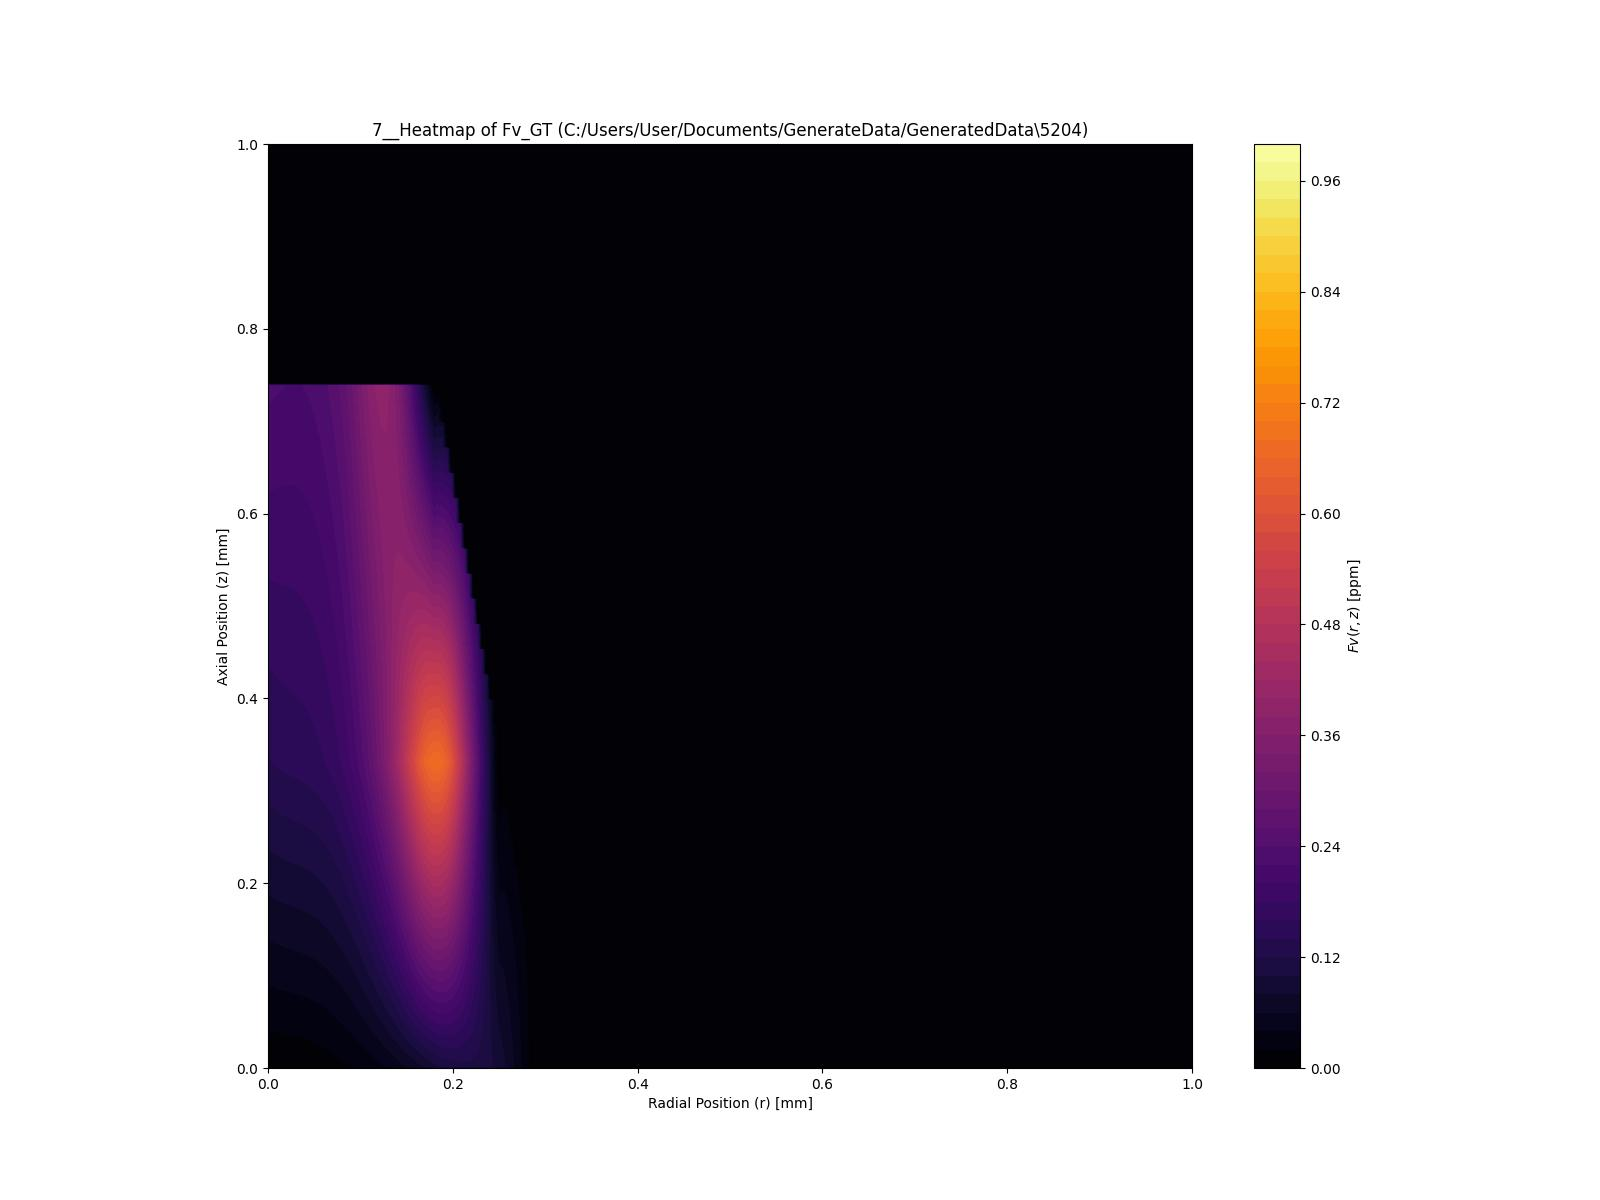

Data behind this chart, as committed beside it:
0.000000, 0.000000, 0.000000, 0.000000, 0.000000, 0.000000, 0.000000, 0.000000, 0.000000, 0.000000, 0.000000, 0.000000, 0.000000, 0.000000, 0.000000, 0.000000, 0.000000, 0.000000, 0.000000, 0.000000, 0.000000, 0.000000, 0.000000, 0.000000
0.003990, 0.004177, 0.004407, 0.004654, 0.004942, 0.005280, 0.005675, 0.006134, 0.006664, 0.007274, 0.007970, 0.008761, 0.009653, 0.01065, 0.01177, 0.01301, 0.01439, 0.0159, 0.01756, 0.01937, 0.02134, 0.02348, 0.0258, 0.0283
0.004492, 0.004687, 0.004923, 0.005175, 0.005468, 0.005808, 0.006205, 0.006666, 0.007199, 0.007811, 0.008511, 0.009306, 0.01021, 0.01121, 0.01234, 0.0136, 0.01499, 0.01652, 0.01821, 0.02005, 0.02206, 0.02424, 0.02661, 0.02916
0.004994, 0.005198, 0.005439, 0.005697, 0.005993, 0.006337, 0.006736, 0.007198, 0.007733, 0.008348, 0.009051, 0.009851, 0.01076, 0.01178, 0.01292, 0.01419, 0.01559, 0.01715, 0.01886, 0.02073, 0.02278, 0.025, 0.02741, 0.03002
0.005495, 0.005708, 0.005956, 0.006219, 0.006519, 0.006865, 0.007266, 0.007731, 0.008267, 0.008885, 0.009592, 0.0104, 0.01131, 0.01234, 0.01349, 0.01477, 0.0162, 0.01777, 0.01951, 0.02141, 0.02349, 0.02576, 0.02822, 0.03088
0.005997, 0.006218, 0.006472, 0.006740, 0.007044, 0.007394, 0.007797, 0.008263, 0.008802, 0.009422, 0.01013, 0.01094, 0.01186, 0.0129, 0.01406, 0.01536, 0.0168, 0.0184, 0.02016, 0.0221, 0.02421, 0.02652, 0.02902, 0.03173
0.006499, 0.006728, 0.006988, 0.007262, 0.007570, 0.007922, 0.008328, 0.008796, 0.009336, 0.009959, 0.01067, 0.01149, 0.01241, 0.01346, 0.01463, 0.01594, 0.01741, 0.01903, 0.02081, 0.02278, 0.02493, 0.02727, 0.02983, 0.03259
0.007000, 0.007239, 0.007504, 0.007783, 0.008096, 0.008451, 0.008858, 0.009328, 0.009871, 0.0105, 0.01121, 0.01203, 0.01296, 0.01402, 0.0152, 0.01653, 0.01801, 0.01965, 0.02146, 0.02346, 0.02564, 0.02803, 0.03063, 0.03345
0.007502, 0.007749, 0.008020, 0.008305, 0.008621, 0.008979, 0.009389, 0.009861, 0.0104, 0.01103, 0.01175, 0.01258, 0.01351, 0.01458, 0.01578, 0.01712, 0.01861, 0.02028, 0.02211, 0.02414, 0.02636, 0.02879, 0.03143, 0.03431
0.008004, 0.008259, 0.008536, 0.008827, 0.009147, 0.009507, 0.009919, 0.01039, 0.01094, 0.01157, 0.01229, 0.01312, 0.01407, 0.01514, 0.01635, 0.0177, 0.01922, 0.0209, 0.02277, 0.02482, 0.02708, 0.02955, 0.03224, 0.03517
0.008505, 0.008769, 0.009052, 0.009348, 0.009672, 0.01004, 0.01045, 0.01093, 0.01147, 0.01211, 0.01283, 0.01367, 0.01462, 0.0157, 0.01692, 0.01829, 0.01982, 0.02153, 0.02342, 0.0255, 0.02779, 0.0303, 0.03304, 0.03602
0.009007, 0.009280, 0.009568, 0.009870, 0.0102, 0.01056, 0.01098, 0.01146, 0.01201, 0.01264, 0.01337, 0.01421, 0.01517, 0.01626, 0.01749, 0.01887, 0.02042, 0.02215, 0.02407, 0.02618, 0.02851, 0.03106, 0.03385, 0.03688
0.009509, 0.009790, 0.01008, 0.01039, 0.01072, 0.01109, 0.01151, 0.01199, 0.01254, 0.01318, 0.01392, 0.01476, 0.01572, 0.01682, 0.01806, 0.01946, 0.02103, 0.02278, 0.02472, 0.02686, 0.02923, 0.03182, 0.03465, 0.03774
0.01001, 0.0103, 0.0106, 0.01091, 0.01125, 0.01162, 0.01204, 0.01252, 0.01308, 0.01372, 0.01446, 0.0153, 0.01627, 0.01738, 0.01863, 0.02005, 0.02163, 0.0234, 0.02537, 0.02755, 0.02994, 0.03258, 0.03546, 0.03859
0.01051, 0.01081, 0.01112, 0.01144, 0.01178, 0.01215, 0.01257, 0.01306, 0.01361, 0.01425, 0.01499, 0.01585, 0.01683, 0.01794, 0.01921, 0.02063, 0.02224, 0.02403, 0.02602, 0.02823, 0.03066, 0.03334, 0.03626, 0.03945
0.01101, 0.01132, 0.01163, 0.01196, 0.0123, 0.01268, 0.0131, 0.01359, 0.01415, 0.01479, 0.01554, 0.01639, 0.01738, 0.0185, 0.01978, 0.02122, 0.02284, 0.02465, 0.02667, 0.02891, 0.03138, 0.03409, 0.03707, 0.04031
0.01152, 0.01183, 0.01215, 0.01248, 0.01283, 0.01321, 0.01363, 0.01412, 0.01468, 0.01533, 0.01608, 0.01694, 0.01793, 0.01906, 0.02035, 0.02181, 0.02344, 0.02528, 0.02732, 0.02959, 0.0321, 0.03485, 0.03787, 0.04117
0.01202, 0.01234, 0.01266, 0.013, 0.01335, 0.01374, 0.01416, 0.01465, 0.01521, 0.01587, 0.01662, 0.01748, 0.01848, 0.01962, 0.02092, 0.02239, 0.02405, 0.0259, 0.02797, 0.03027, 0.03281, 0.03561, 0.03868, 0.04203
0.01252, 0.01285, 0.01318, 0.01352, 0.01388, 0.01426, 0.01469, 0.01519, 0.01575, 0.0164, 0.01716, 0.01803, 0.01903, 0.02018, 0.02149, 0.02298, 0.02465, 0.02653, 0.02863, 0.03095, 0.03353, 0.03637, 0.03948, 0.04288
0.01302, 0.01336, 0.0137, 0.01404, 0.0144, 0.01479, 0.01523, 0.01572, 0.01628, 0.01694, 0.0177, 0.01857, 0.01959, 0.02074, 0.02207, 0.02356, 0.02526, 0.02715, 0.02928, 0.03164, 0.03425, 0.03712, 0.04029, 0.04374
0.01352, 0.01387, 0.01421, 0.01456, 0.01493, 0.01532, 0.01576, 0.01625, 0.01682, 0.01748, 0.01824, 0.01912, 0.02014, 0.0213, 0.02264, 0.02415, 0.02586, 0.02778, 0.02993, 0.03232, 0.03496, 0.03788, 0.04109, 0.0446
0.01402, 0.01438, 0.01473, 0.01509, 0.01545, 0.01585, 0.01629, 0.01678, 0.01735, 0.01801, 0.01878, 0.01966, 0.02069, 0.02186, 0.02321, 0.02474, 0.02646, 0.02841, 0.03058, 0.033, 0.03568, 0.03864, 0.04189, 0.04546
0.01453, 0.01489, 0.01524, 0.01561, 0.01598, 0.01638, 0.01682, 0.01732, 0.01789, 0.01855, 0.01932, 0.02021, 0.02124, 0.02243, 0.02378, 0.02532, 0.02707, 0.02903, 0.03123, 0.03368, 0.0364, 0.0394, 0.0427, 0.04631
0.01503, 0.0154, 0.01576, 0.01613, 0.0165, 0.0169, 0.01735, 0.01785, 0.01842, 0.01909, 0.01986, 0.02075, 0.02179, 0.02298, 0.02435, 0.02591, 0.02767, 0.02966, 0.03188, 0.03436, 0.03712, 0.04016, 0.0435, 0.04717
0.01553, 0.01591, 0.01628, 0.01665, 0.01703, 0.01743, 0.01788, 0.01838, 0.01896, 0.01962, 0.0204, 0.0213, 0.02234, 0.02355, 0.02492, 0.0265, 0.02828, 0.03028, 0.03253, 0.03504, 0.03783, 0.04091, 0.04431, 0.04803
0.01603, 0.01642, 0.01679, 0.01717, 0.01756, 0.01796, 0.01841, 0.01891, 0.01949, 0.02016, 0.02094, 0.02184, 0.02289, 0.02411, 0.0255, 0.02708, 0.02888, 0.03091, 0.03318, 0.03572, 0.03855, 0.04167, 0.04511, 0.04889
0.01653, 0.01693, 0.01731, 0.01769, 0.01808, 0.01849, 0.01894, 0.01944, 0.02002, 0.0207, 0.02148, 0.02239, 0.02345, 0.02467, 0.02607, 0.02767, 0.02948, 0.03153, 0.03383, 0.03641, 0.03927, 0.04243, 0.04592, 0.04974
0.01703, 0.01744, 0.01783, 0.01821, 0.01861, 0.01902, 0.01947, 0.01998, 0.02056, 0.02123, 0.02202, 0.02294, 0.024, 0.02523, 0.02664, 0.02825, 0.03009, 0.03216, 0.03449, 0.03709, 0.03998, 0.04319, 0.04672, 0.0506
0.01754, 0.01795, 0.01834, 0.01874, 0.01913, 0.01955, 0.02, 0.02051, 0.02109, 0.02177, 0.02256, 0.02348, 0.02455, 0.02579, 0.02721, 0.02884, 0.03069, 0.03278, 0.03514, 0.03777, 0.0407, 0.04395, 0.04753, 0.05146
0.01804, 0.01846, 0.01886, 0.01926, 0.01966, 0.02008, 0.02053, 0.02104, 0.02163, 0.02231, 0.0231, 0.02403, 0.0251, 0.02635, 0.02778, 0.02942, 0.03129, 0.03341, 0.03579, 0.03845, 0.04142, 0.0447, 0.04833, 0.05232
0.01854, 0.01897, 0.01937, 0.01978, 0.02018, 0.0206, 0.02106, 0.02157, 0.02216, 0.02285, 0.02364, 0.02457, 0.02565, 0.02691, 0.02836, 0.03001, 0.0319, 0.03403, 0.03644, 0.03913, 0.04213, 0.04546, 0.04914, 0.05318
0.01904, 0.01948, 0.01989, 0.0203, 0.02071, 0.02113, 0.02159, 0.02211, 0.0227, 0.02338, 0.02418, 0.02512, 0.02621, 0.02747, 0.02893, 0.0306, 0.0325, 0.03466, 0.03709, 0.03982, 0.04285, 0.04622, 0.04994, 0.05403
0.01954, 0.01999, 0.02041, 0.02082, 0.02124, 0.02166, 0.02212, 0.02264, 0.02323, 0.02392, 0.02472, 0.02566, 0.02676, 0.02803, 0.0295, 0.03118, 0.03311, 0.03528, 0.03774, 0.0405, 0.04357, 0.04698, 0.05074, 0.05489
0.02004, 0.0205, 0.02092, 0.02134, 0.02176, 0.02219, 0.02265, 0.02317, 0.02377, 0.02446, 0.02526, 0.02621, 0.02731, 0.02859, 0.03007, 0.03177, 0.03371, 0.03591, 0.03839, 0.04118, 0.04428, 0.04773, 0.05155, 0.05575
0.02055, 0.02101, 0.02144, 0.02187, 0.02229, 0.02272, 0.02318, 0.0237, 0.0243, 0.02499, 0.0258, 0.02675, 0.02786, 0.02915, 0.03064, 0.03236, 0.03431, 0.03654, 0.03904, 0.04186, 0.045, 0.04849, 0.05235, 0.05661
0.02105, 0.02153, 0.02195, 0.02239, 0.02281, 0.02325, 0.02371, 0.02424, 0.02483, 0.02553, 0.02634, 0.0273, 0.02841, 0.02971, 0.03121, 0.03294, 0.03492, 0.03716, 0.0397, 0.04254, 0.04572, 0.04925, 0.05316, 0.05746
0.02155, 0.02204, 0.02247, 0.02291, 0.02334, 0.02377, 0.02424, 0.02477, 0.02537, 0.02607, 0.02688, 0.02784, 0.02897, 0.03027, 0.03179, 0.03353, 0.03552, 0.03779, 0.04035, 0.04322, 0.04644, 0.05001, 0.05396, 0.05832
0.02205, 0.02255, 0.02299, 0.02343, 0.02386, 0.0243, 0.02477, 0.0253, 0.0259, 0.0266, 0.02742, 0.02839, 0.02952, 0.03083, 0.03236, 0.03411, 0.03612, 0.03841, 0.041, 0.0439, 0.04715, 0.05077, 0.05477, 0.05918
0.02255, 0.02306, 0.0235, 0.02395, 0.02439, 0.02483, 0.02531, 0.02583, 0.02644, 0.02714, 0.02797, 0.02893, 0.03007, 0.03139, 0.03293, 0.0347, 0.03673, 0.03904, 0.04165, 0.04458, 0.04787, 0.05153, 0.05557, 0.06004
0.02305, 0.02357, 0.02402, 0.02447, 0.02491, 0.02536, 0.02584, 0.02637, 0.02697, 0.02768, 0.0285, 0.02948, 0.03062, 0.03195, 0.0335, 0.03529, 0.03733, 0.03966, 0.0423, 0.04527, 0.04859, 0.05228, 0.05638, 0.06089
0.02356, 0.02408, 0.02454, 0.025, 0.02544, 0.02589, 0.02637, 0.0269, 0.02751, 0.02821, 0.02905, 0.03002, 0.03117, 0.03251, 0.03407, 0.03587, 0.03794, 0.04029, 0.04295, 0.04595, 0.0493, 0.05304, 0.05718, 0.06175
0.02406, 0.02459, 0.02505, 0.02552, 0.02596, 0.02642, 0.0269, 0.02743, 0.02804, 0.02875, 0.02959, 0.03057, 0.03172, 0.03307, 0.03465, 0.03646, 0.03854, 0.04091, 0.0436, 0.04663, 0.05002, 0.0538, 0.05799, 0.06261
0.02456, 0.0251, 0.02557, 0.02604, 0.02649, 0.02695, 0.02743, 0.02796, 0.02857, 0.02929, 0.03013, 0.03111, 0.03227, 0.03363, 0.03522, 0.03705, 0.03914, 0.04154, 0.04425, 0.04731, 0.05074, 0.05456, 0.05879, 0.06347
0.02506, 0.02561, 0.02608, 0.02656, 0.02702, 0.02747, 0.02796, 0.0285, 0.02911, 0.02983, 0.03067, 0.03166, 0.03283, 0.0342, 0.03579, 0.03763, 0.03975, 0.04216, 0.0449, 0.04799, 0.05146, 0.05531, 0.0596, 0.06432
0.02556, 0.02612, 0.0266, 0.02708, 0.02754, 0.028, 0.02849, 0.02903, 0.02964, 0.03036, 0.03121, 0.0322, 0.03338, 0.03476, 0.03636, 0.03822, 0.04035, 0.04279, 0.04556, 0.04867, 0.05217, 0.05607, 0.0604, 0.06518
0.02606, 0.02663, 0.02712, 0.0276, 0.02807, 0.02853, 0.02902, 0.02956, 0.03018, 0.0309, 0.03175, 0.03275, 0.03393, 0.03532, 0.03693, 0.0388, 0.04096, 0.04342, 0.04621, 0.04936, 0.05289, 0.05683, 0.06121, 0.06604
0.02657, 0.02714, 0.02763, 0.02813, 0.02859, 0.02906, 0.02955, 0.03009, 0.03071, 0.03144, 0.03229, 0.03329, 0.03448, 0.03588, 0.0375, 0.03939, 0.04156, 0.04404, 0.04686, 0.05004, 0.0536, 0.05759, 0.06201, 0.0669
0.02707, 0.02765, 0.02815, 0.02865, 0.02912, 0.02959, 0.03008, 0.03062, 0.03125, 0.03197, 0.03283, 0.03384, 0.03503, 0.03644, 0.03807, 0.03998, 0.04216, 0.04467, 0.04751, 0.05072, 0.05432, 0.05835, 0.06281, 0.06776
0.02757, 0.02816, 0.02866, 0.02917, 0.02964, 0.03011, 0.03061, 0.03116, 0.03178, 0.03251, 0.03337, 0.03438, 0.03559, 0.037, 0.03865, 0.04056, 0.04277, 0.04529, 0.04816, 0.0514, 0.05504, 0.0591, 0.06362, 0.06861
0.02807, 0.02867, 0.02918, 0.02969, 0.03017, 0.03064, 0.03114, 0.03169, 0.03232, 0.03305, 0.03391, 0.03493, 0.03614, 0.03756, 0.03922, 0.04115, 0.04337, 0.04592, 0.04881, 0.05208, 0.05576, 0.05986, 0.06442, 0.06947
0.02857, 0.02918, 0.0297, 0.03021, 0.0307, 0.03117, 0.03167, 0.03222, 0.03285, 0.03358, 0.03445, 0.03547, 0.03669, 0.03812, 0.03979, 0.04173, 0.04398, 0.04654, 0.04946, 0.05276, 0.05647, 0.06062, 0.06523, 0.07033
0.02907, 0.02969, 0.03021, 0.03073, 0.03122, 0.0317, 0.0322, 0.03275, 0.03338, 0.03412, 0.03499, 0.03602, 0.03724, 0.03868, 0.04036, 0.04232, 0.04458, 0.04717, 0.05011, 0.05344, 0.05719, 0.06138, 0.06603, 0.07119
0.02958, 0.0302, 0.03073, 0.03125, 0.03175, 0.03223, 0.03273, 0.03329, 0.03392, 0.03466, 0.03553, 0.03657, 0.03779, 0.03924, 0.04093, 0.04291, 0.04518, 0.04779, 0.05076, 0.05413, 0.05791, 0.06214, 0.06684, 0.07204
0.03008, 0.03071, 0.03124, 0.03178, 0.03227, 0.03276, 0.03326, 0.03382, 0.03445, 0.03519, 0.03607, 0.03711, 0.03834, 0.0398, 0.04151, 0.04349, 0.04579, 0.04842, 0.05142, 0.05481, 0.05862, 0.06289, 0.06764, 0.0729
0.03058, 0.03122, 0.03176, 0.0323, 0.0328, 0.03329, 0.03379, 0.03435, 0.03499, 0.03573, 0.03661, 0.03766, 0.0389, 0.04036, 0.04208, 0.04408, 0.04639, 0.04904, 0.05207, 0.05549, 0.05934, 0.06365, 0.06845, 0.07376
0.03108, 0.03173, 0.03228, 0.03282, 0.03332, 0.03381, 0.03433, 0.03488, 0.03552, 0.03627, 0.03715, 0.0382, 0.03945, 0.04092, 0.04265, 0.04467, 0.04699, 0.04967, 0.05272, 0.05617, 0.06006, 0.06441, 0.06925, 0.07462
0.03158, 0.03224, 0.03279, 0.03334, 0.03385, 0.03434, 0.03486, 0.03542, 0.03606, 0.0368, 0.03769, 0.03875, 0.04, 0.04148, 0.04322, 0.04525, 0.0476, 0.05029, 0.05337, 0.05685, 0.06078, 0.06517, 0.07006, 0.07548
0.03208, 0.03275, 0.03331, 0.03386, 0.03437, 0.03487, 0.03539, 0.03595, 0.03659, 0.03734, 0.03823, 0.03929, 0.04055, 0.04204, 0.04379, 0.04584, 0.0482, 0.05092, 0.05402, 0.05753, 0.06149, 0.06592, 0.07086, 0.07633
0.03259, 0.03326, 0.03383, 0.03438, 0.0349, 0.0354, 0.03592, 0.03648, 0.03713, 0.03788, 0.03877, 0.03984, 0.0411, 0.0426, 0.04437, 0.04642, 0.04881, 0.05155, 0.05467, 0.05822, 0.06221, 0.06668, 0.07167, 0.07719
0.03309, 0.03377, 0.03434, 0.03491, 0.03542, 0.03593, 0.03645, 0.03701, 0.03766, 0.03842, 0.03931, 0.04038, 0.04165, 0.04316, 0.04494, 0.04701, 0.04941, 0.05217, 0.05532, 0.0589, 0.06293, 0.06744, 0.07247, 0.07805
0.03359, 0.03428, 0.03486, 0.03543, 0.03595, 0.03646, 0.03698, 0.03755, 0.03819, 0.03895, 0.03985, 0.04093, 0.04221, 0.04372, 0.04551, 0.04759, 0.05001, 0.0528, 0.05597, 0.05958, 0.06364, 0.0682, 0.07328, 0.07891
... 747 more rows
